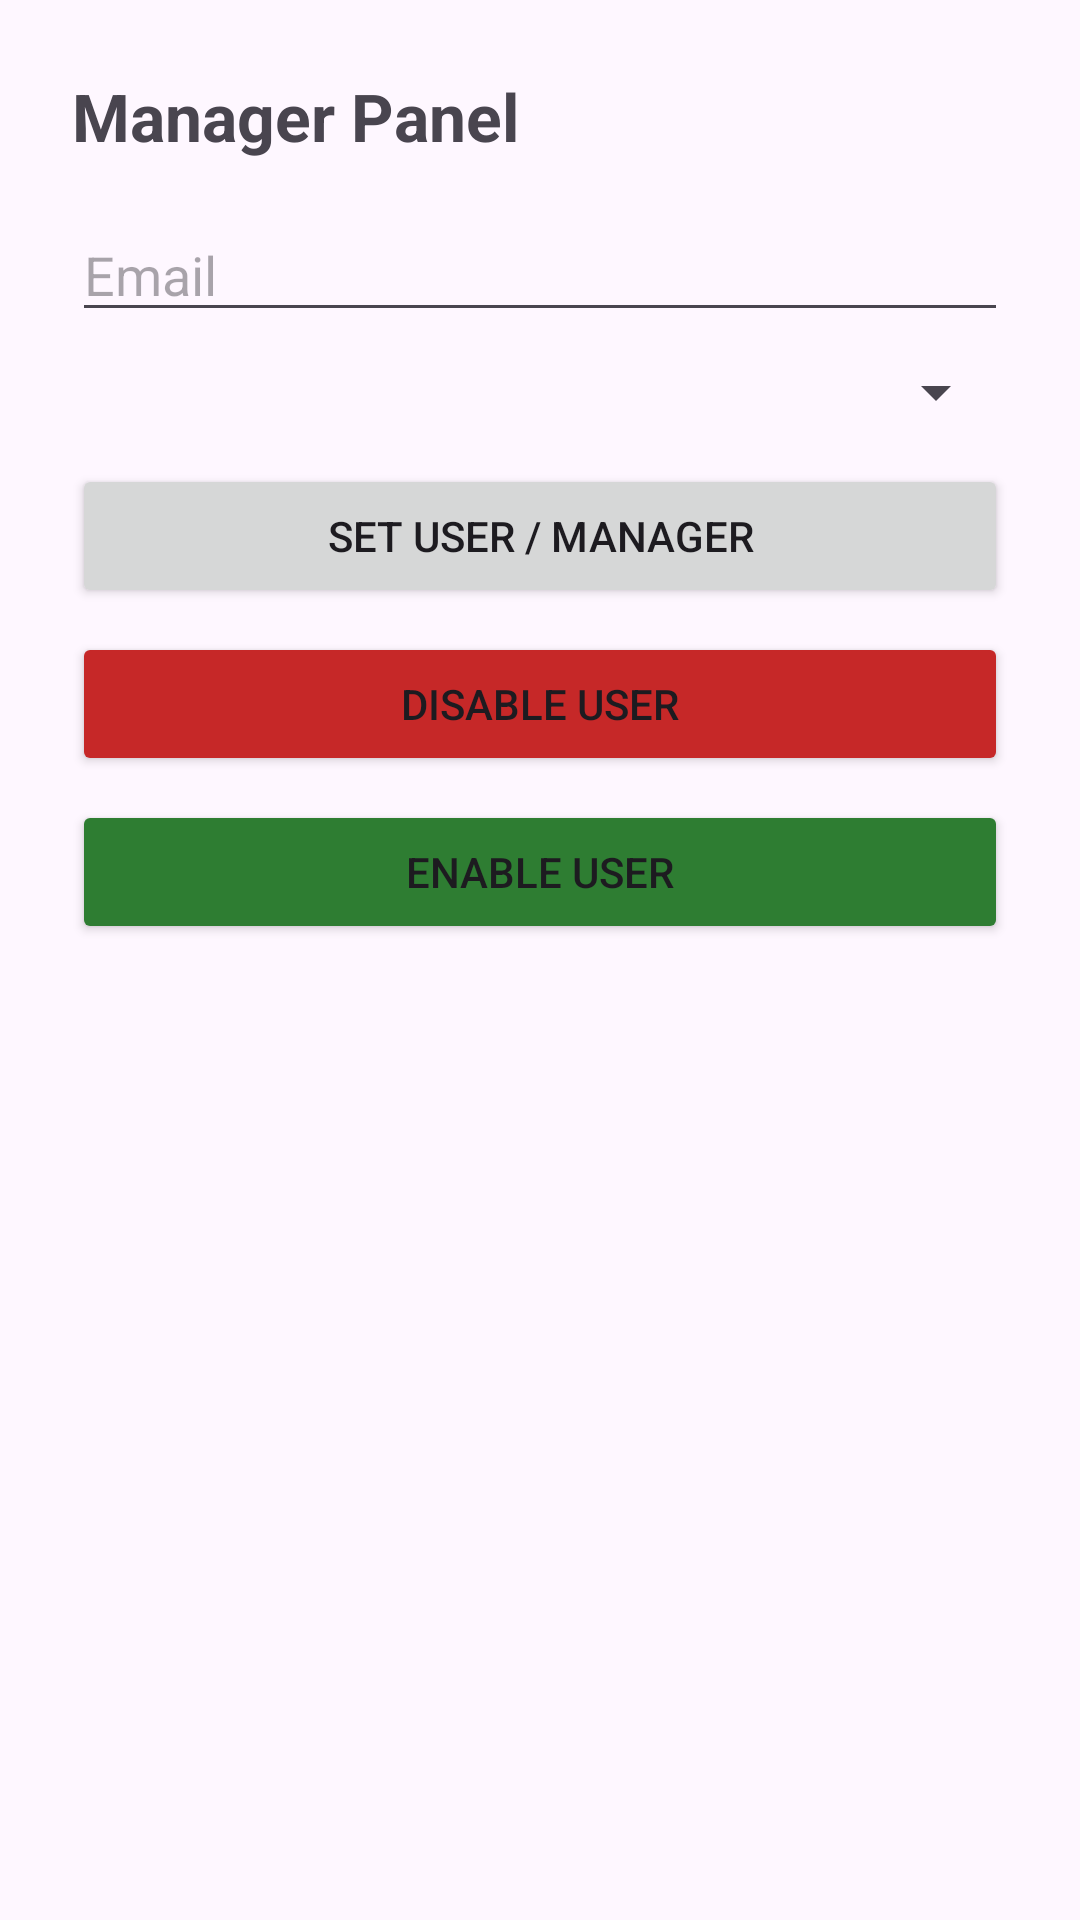

The Android layout XML behind this screen, and the referenced resources:
<!-- AndroidManifest.xml: application theme Theme.Final_projectsss -->
<!-- res/layout/fragment_manager_dash.xml -->
<?xml version="1.0" encoding="utf-8"?>
<ScrollView xmlns:android="http://schemas.android.com/apk/res/android"
    android:layout_width="match_parent"
    android:layout_height="match_parent">

    <LinearLayout
        android:orientation="vertical"
        android:padding="24dp"
        android:layout_width="match_parent"
        android:layout_height="wrap_content">

        <TextView
            android:text="Manager Panel"
            android:textSize="22sp"
            android:textStyle="bold"
            android:layout_marginBottom="16dp"
            android:layout_width="wrap_content"
            android:layout_height="wrap_content"/>

        <EditText
            android:id="@+id/inputEmail"
            android:hint="Email"
            android:layout_width="match_parent"
            android:layout_height="wrap_content"/>


        <Spinner
            android:id="@+id/roleSpinner"
            android:layout_width="match_parent"
            android:layout_height="wrap_content"
            android:layout_marginTop="8dp"/>

        <Button
            android:id="@+id/setRole"
            android:text="set User / Manager"
            android:layout_width="match_parent"
            android:layout_height="wrap_content"
            android:layout_marginTop="12dp"/>

        <Button
            android:id="@+id/btnDisable"
            android:text="Disable User"
            android:layout_width="match_parent"
            android:layout_height="wrap_content"
            android:layout_marginTop="8dp"
            android:backgroundTint="#C62828"/>

        <Button
            android:id="@+id/btnEnable"
            android:text="Enable User"
            android:layout_width="match_parent"
            android:layout_height="wrap_content"
            android:layout_marginTop="8dp"
            android:backgroundTint="#2E7D32"/>

    </LinearLayout>
</ScrollView>
<!-- resources referenced by this layout -->
<resources>
  <style name="Theme.Final_projectsss" parent="Base.Theme.Final_projectsss" />
  <style name="Base.Theme.Final_projectsss" parent="Theme.Material3.DayNight.NoActionBar">
          
          
      </style>
</resources>
